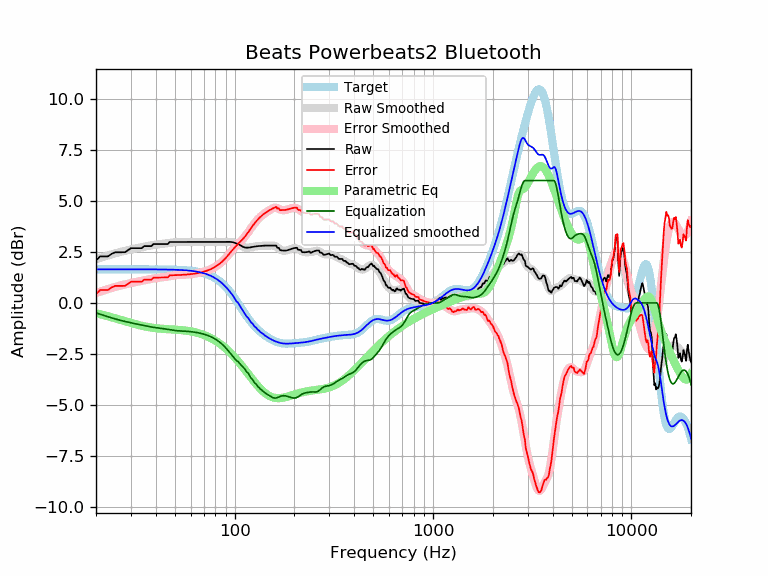

Values plotted in this chart, from the file beside it:
frequency, raw, error, smoothed, error_smoothed, equalization, parametric_eq, equalized_raw, equalized_smoothed, target
20, 2.08, 0.43, 2.14, 0.49, -0.49, -0.50, 1.59, 1.65, 1.65
21, 2.28, 0.63, 2.20, 0.56, -0.56, -0.55, 1.73, 1.65, 1.65
22, 2.28, 0.63, 2.27, 0.62, -0.62, -0.60, 1.66, 1.65, 1.65
23, 2.28, 0.63, 2.33, 0.68, -0.68, -0.65, 1.60, 1.65, 1.65
24, 2.41, 0.76, 2.38, 0.74, -0.74, -0.71, 1.67, 1.65, 1.65
25, 2.48, 0.84, 2.43, 0.78, -0.78, -0.76, 1.70, 1.65, 1.65
26, 2.48, 0.84, 2.48, 0.83, -0.83, -0.80, 1.65, 1.65, 1.65
27, 2.48, 0.84, 2.52, 0.87, -0.87, -0.85, 1.61, 1.65, 1.65
28, 2.48, 0.84, 2.56, 0.91, -0.91, -0.90, 1.58, 1.65, 1.65
29, 2.58, 0.94, 2.59, 0.94, -0.94, -0.94, 1.64, 1.65, 1.65
30, 2.68, 1.04, 2.62, 0.98, -0.98, -0.98, 1.71, 1.65, 1.65
31, 2.68, 1.04, 2.65, 1.01, -1.01, -1.02, 1.68, 1.65, 1.65
32, 2.68, 1.04, 2.68, 1.03, -1.03, -1.06, 1.65, 1.65, 1.65
33, 2.68, 1.04, 2.71, 1.06, -1.06, -1.09, 1.62, 1.65, 1.65
34, 2.68, 1.04, 2.73, 1.09, -1.09, -1.12, 1.60, 1.65, 1.65
35, 2.78, 1.14, 2.76, 1.11, -1.11, -1.15, 1.67, 1.65, 1.65
36, 2.78, 1.14, 2.78, 1.13, -1.13, -1.17, 1.65, 1.65, 1.65
37, 2.78, 1.14, 2.80, 1.16, -1.16, -1.19, 1.63, 1.64, 1.64
38, 2.78, 1.14, 2.82, 1.18, -1.18, -1.21, 1.61, 1.64, 1.64
39, 2.89, 1.24, 2.84, 1.20, -1.20, -1.23, 1.69, 1.64, 1.64
40, 2.89, 1.24, 2.86, 1.21, -1.21, -1.24, 1.67, 1.64, 1.64
41, 2.89, 1.24, 2.87, 1.23, -1.23, -1.25, 1.66, 1.64, 1.64
42, 2.89, 1.24, 2.88, 1.24, -1.24, -1.26, 1.64, 1.64, 1.64
43, 2.89, 1.25, 2.89, 1.25, -1.25, -1.27, 1.63, 1.64, 1.64
44, 2.89, 1.25, 2.91, 1.27, -1.27, -1.28, 1.62, 1.64, 1.64
45, 2.89, 1.25, 2.92, 1.28, -1.28, -1.28, 1.60, 1.64, 1.64
46, 2.89, 1.25, 2.93, 1.30, -1.30, -1.29, 1.59, 1.64, 1.64
47, 2.99, 1.35, 2.95, 1.31, -1.31, -1.29, 1.67, 1.63, 1.63
48, 2.99, 1.35, 2.96, 1.33, -1.33, -1.30, 1.66, 1.63, 1.63
49, 2.99, 1.36, 2.97, 1.34, -1.34, -1.30, 1.64, 1.63, 1.63
50, 2.99, 1.36, 2.98, 1.35, -1.35, -1.31, 1.63, 1.63, 1.63
51, 2.99, 1.36, 2.99, 1.36, -1.36, -1.32, 1.62, 1.62, 1.62
52, 2.99, 1.37, 2.99, 1.37, -1.37, -1.32, 1.62, 1.62, 1.62
53, 2.99, 1.37, 2.99, 1.37, -1.37, -1.33, 1.61, 1.62, 1.62
54, 2.99, 1.37, 2.99, 1.38, -1.38, -1.33, 1.61, 1.61, 1.61
55, 2.99, 1.38, 2.99, 1.38, -1.38, -1.34, 1.60, 1.61, 1.61
56, 2.99, 1.38, 2.99, 1.39, -1.39, -1.35, 1.60, 1.60, 1.60
57, 2.99, 1.39, 2.99, 1.39, -1.39, -1.36, 1.60, 1.60, 1.60
58, 2.99, 1.40, 2.99, 1.40, -1.40, -1.37, 1.59, 1.59, 1.59
59, 2.99, 1.40, 2.99, 1.40, -1.40, -1.38, 1.58, 1.58, 1.58
60, 2.99, 1.41, 2.99, 1.41, -1.41, -1.39, 1.58, 1.58, 1.58
61, 2.99, 1.42, 2.99, 1.42, -1.42, -1.41, 1.57, 1.57, 1.57
62, 2.99, 1.43, 2.99, 1.43, -1.43, -1.42, 1.56, 1.56, 1.56
63, 2.99, 1.44, 2.99, 1.44, -1.44, -1.44, 1.55, 1.55, 1.55
64, 2.99, 1.45, 2.99, 1.45, -1.45, -1.45, 1.54, 1.54, 1.54
65, 2.99, 1.46, 2.99, 1.46, -1.46, -1.47, 1.53, 1.53, 1.53
66, 2.99, 1.47, 2.99, 1.47, -1.47, -1.49, 1.51, 1.51, 1.51
67, 2.99, 1.49, 2.99, 1.49, -1.49, -1.51, 1.50, 1.50, 1.50
68, 2.99, 1.50, 2.99, 1.50, -1.50, -1.53, 1.49, 1.49, 1.49
69, 2.99, 1.52, 2.99, 1.52, -1.52, -1.55, 1.47, 1.47, 1.47
70, 2.99, 1.53, 2.99, 1.53, -1.53, -1.57, 1.45, 1.45, 1.45
71, 2.99, 1.55, 2.99, 1.55, -1.55, -1.60, 1.44, 1.44, 1.44
72, 2.99, 1.57, 2.99, 1.57, -1.57, -1.62, 1.42, 1.42, 1.42
73, 2.99, 1.59, 2.99, 1.59, -1.59, -1.65, 1.40, 1.40, 1.40
74, 2.99, 1.61, 2.99, 1.61, -1.61, -1.67, 1.37, 1.37, 1.37
75, 2.99, 1.64, 2.99, 1.64, -1.64, -1.70, 1.35, 1.35, 1.35
76, 2.99, 1.66, 2.99, 1.66, -1.66, -1.73, 1.32, 1.32, 1.32
77, 2.99, 1.69, 2.99, 1.69, -1.69, -1.76, 1.30, 1.30, 1.30
78, 2.99, 1.72, 2.99, 1.72, -1.72, -1.79, 1.27, 1.27, 1.27
79, 2.99, 1.75, 2.99, 1.75, -1.75, -1.82, 1.24, 1.24, 1.24
... 553 more rows
